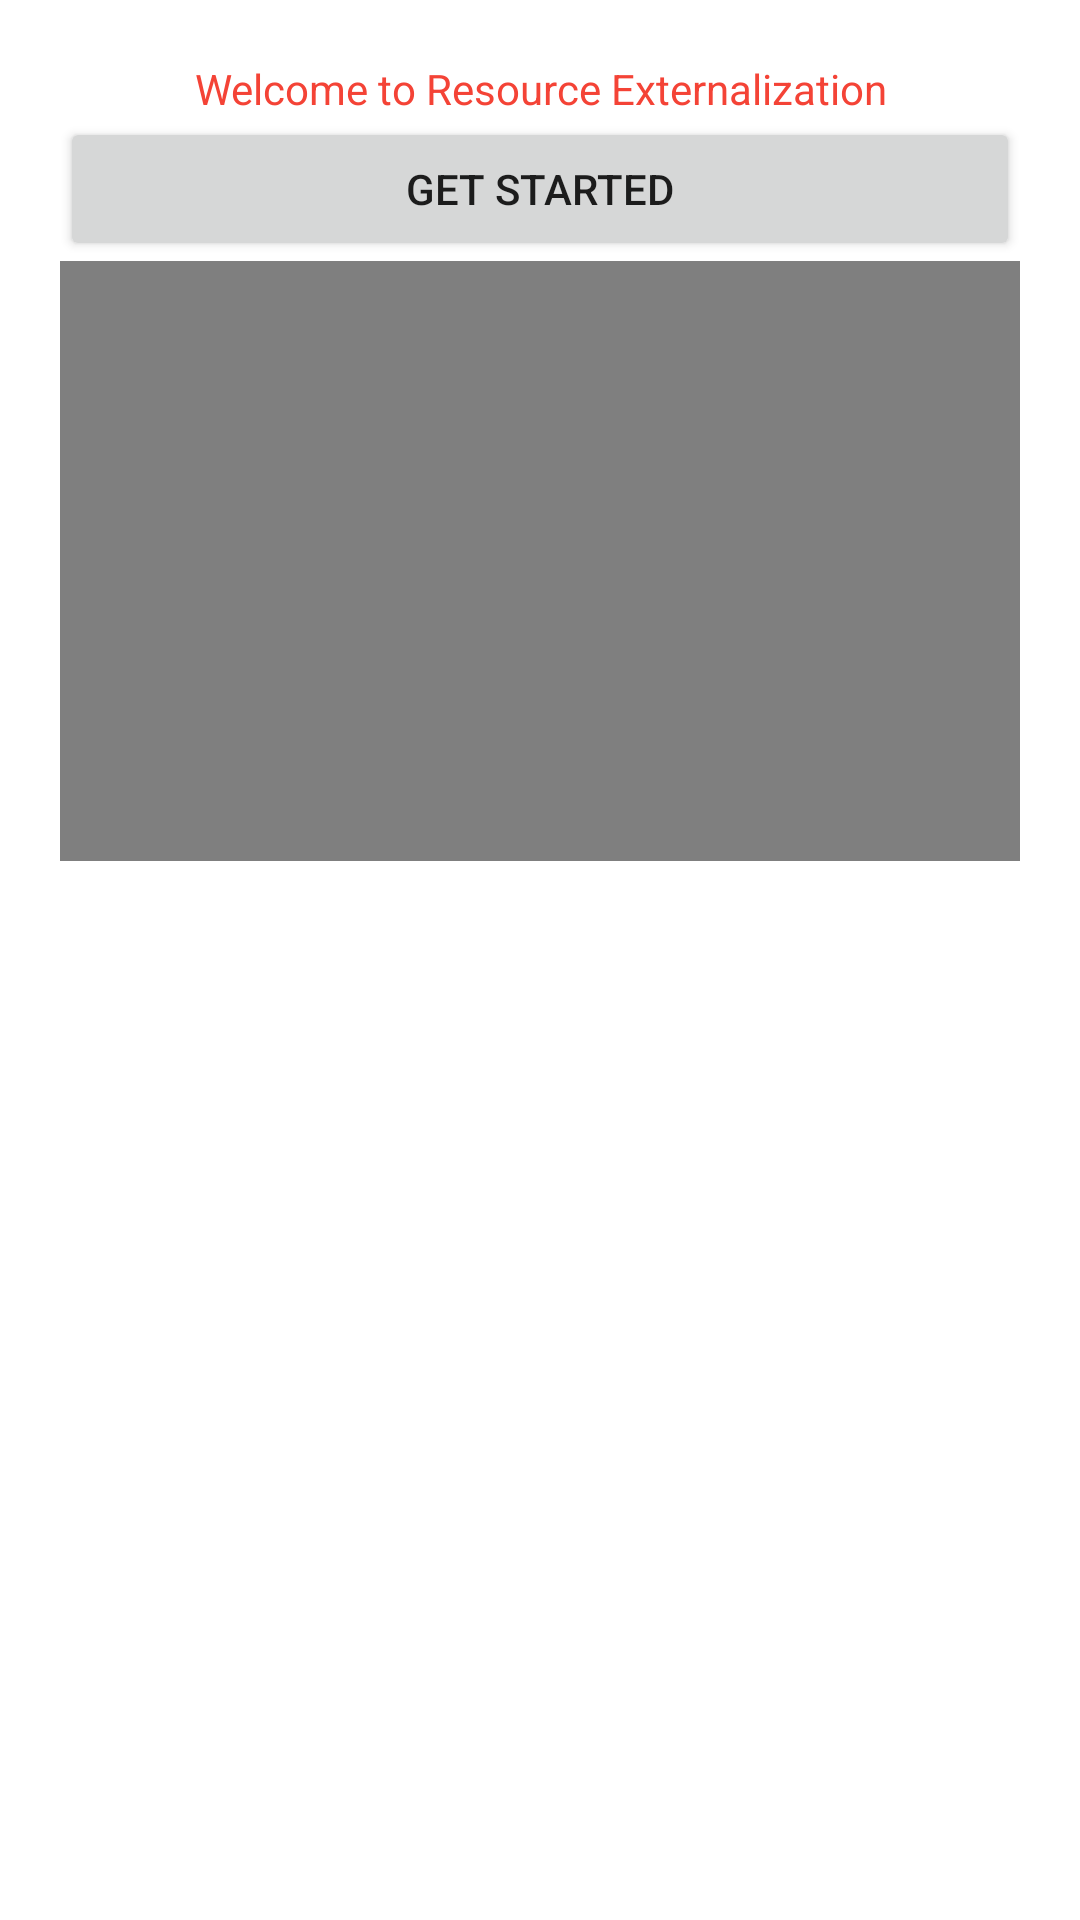

Android layout source for this screen:
<!-- AndroidManifest.xml: application theme Theme.ResourcesApp -->
<!-- res/layout/activity_main.xml -->
<?xml version="1.0" encoding="utf-8"?>
<RelativeLayout
    xmlns:android="http://schemas.android.com/apk/res/android"
    xmlns:app="http://schemas.android.com/apk/res-auto"
    xmlns:tools="http://schemas.android.com/tools"
    android:layout_width="match_parent"
    android:layout_height="match_parent"
    android:padding="20dp"
    tools:context=".MainActivity">



    <TextView
        android:layout_width="match_parent"
        android:id="@+id/txt"
        android:text="@string/welcome_msg"
        android:textColor="@color/pink"
        android:textSize="@dimen/text_size"
        android:textAlignment="center"
        android:layout_height="wrap_content"/>


    <Button
        android:id="@+id/btn_start"
        android:layout_width="match_parent"
        android:layout_below="@id/txt"
        android:onClick="open_laguagae_dialog"
        android:text="@string/get_started"
        android:layout_height="wrap_content"/>

    <VideoView
        android:layout_below="@id/btn_start"
        android:id="@+id/viedo_view"
        android:layout_width="match_parent"
        android:layout_height="200dp"/>

    <TextView
        android:layout_marginTop="20dp"
        android:layout_below="@id/viedo_view"
        android:layout_width="match_parent"
        android:id="@+id/reader"
        android:layout_height="wrap_content"/>
</RelativeLayout>
<!-- resources referenced by this layout -->
<resources>
  <color name="pink">#F44336</color>
  <string name="get_started">Get Started</string>
  <string name="welcome_msg">Welcome to Resource Externalization</string>
  <style name="Theme.ResourcesApp" parent="Theme.MaterialComponents.DayNight.DarkActionBar">
          
          <item name="colorPrimary">@color/purple_500</item>
          <item name="colorPrimaryVariant">@color/purple_700</item>
          <item name="colorOnPrimary">@color/white</item>
          
          <item name="colorSecondary">@color/teal_200</item>
          <item name="colorSecondaryVariant">@color/teal_700</item>
          <item name="colorOnSecondary">@color/black</item>
          
          <item name="android:statusBarColor" tools:targetApi="l">?attr/colorPrimaryVariant</item>
          
      </style>
  <color name="purple_500">#FF6200EE</color>
  <color name="purple_700">#FF3700B3</color>
  <color name="white">#FFFFFFFF</color>
  <color name="teal_200">#FF03DAC5</color>
  <color name="teal_700">#FF018786</color>
  <color name="black">#FF000000</color>
</resources>
